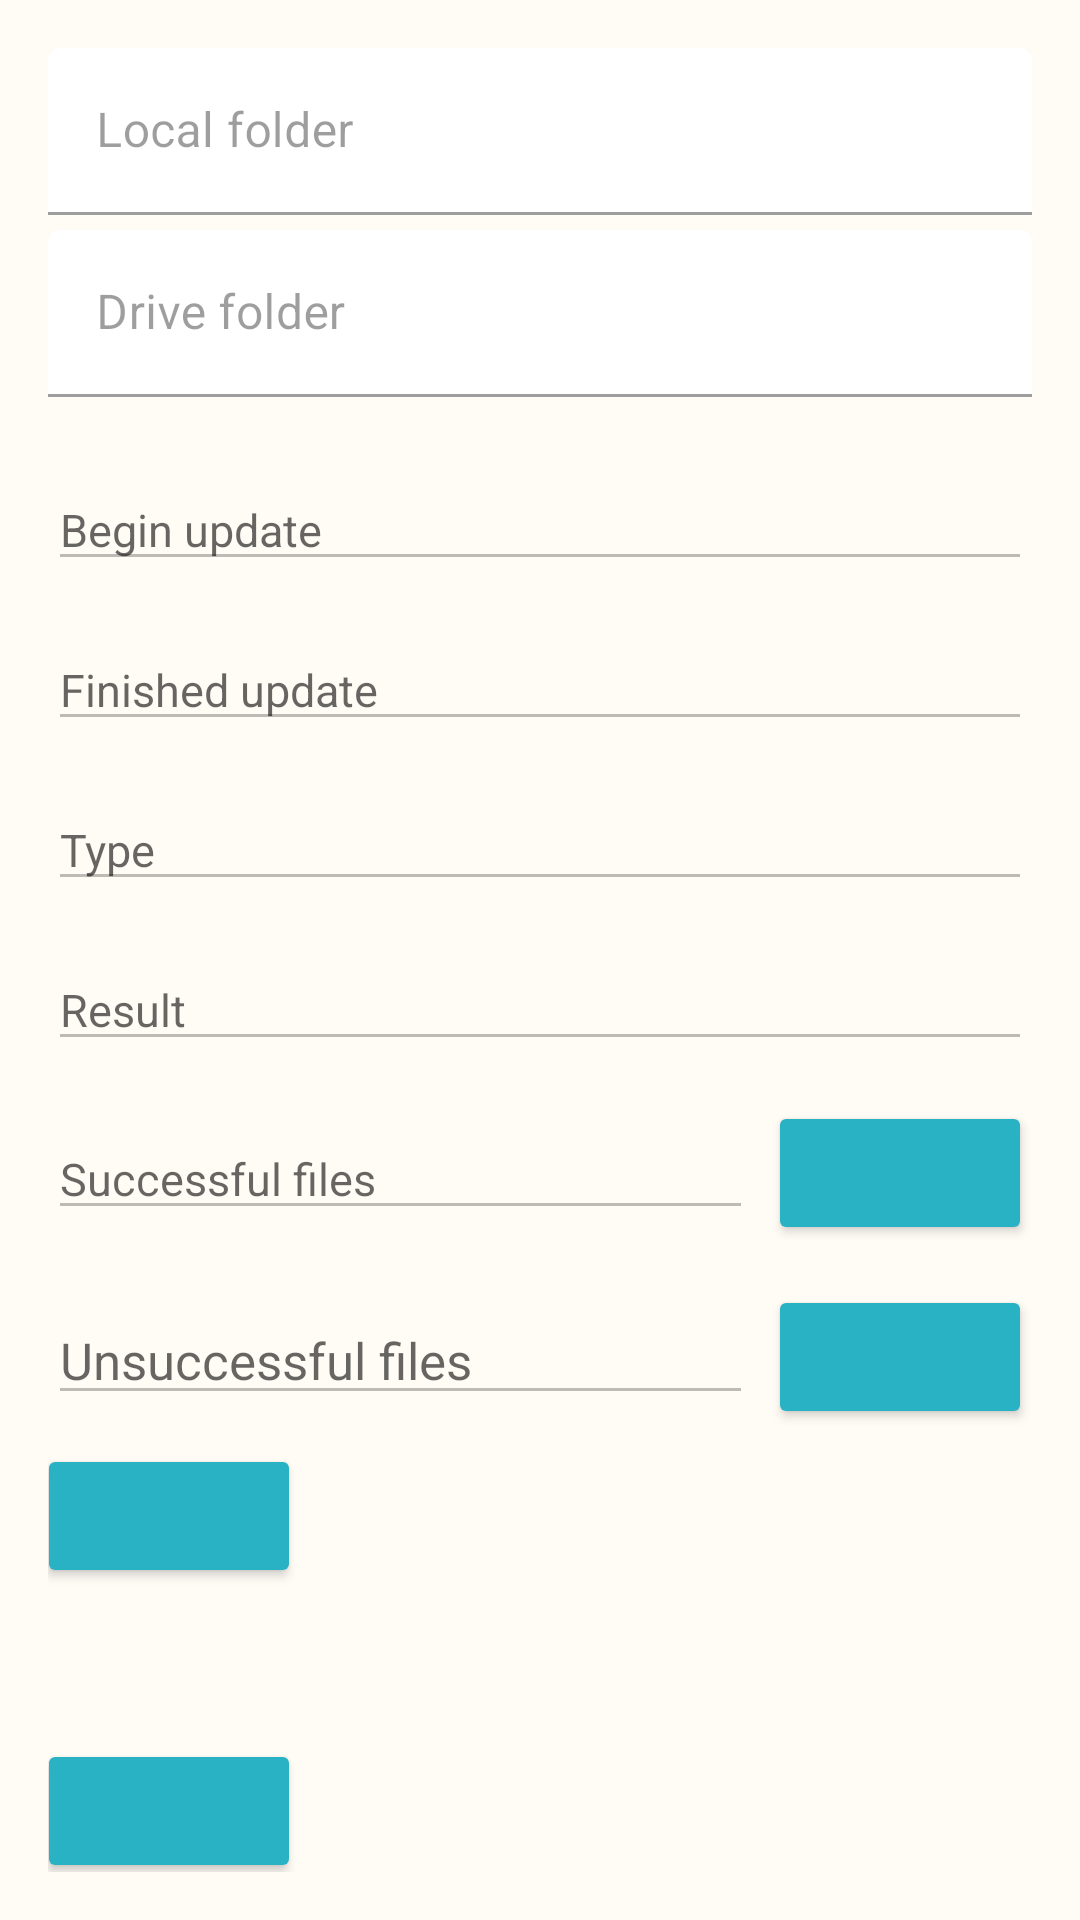

Android layout source for this screen:
<!-- AndroidManifest.xml: activity theme Theme.CloudBackup.Activity -->
<!-- res/layout/activity_update_attempt.xml -->
<?xml version="1.0" encoding="utf-8"?>
<LinearLayout xmlns:android="http://schemas.android.com/apk/res/android"
    xmlns:tools="http://schemas.android.com/tools"
    tools:context="com.storage.cloudbackup.gui.view.activity.update.attempt.UpdateAttemptActivity"
    android:layout_width="match_parent"
    android:layout_height="match_parent"
    android:orientation="vertical"
    android:padding="16dp"
    style="@style/Style.CloudBackup.Activity">

    <com.google.android.material.textfield.TextInputLayout
        android:id="@+id/activity_update_attempt_localFolderHint"
        android:layout_width="match_parent"
        android:layout_height="wrap_content"
        android:enabled="false"
        android:theme="@style/Style.CloudBackup.HintTextInput">

        <com.google.android.material.textfield.TextInputEditText
            android:id="@+id/activity_update_attempt_localFolderText"
            android:hint="@string/activity_update_attempt_localFolderTextDescription"
            android:layout_width="match_parent"
            android:layout_height="wrap_content"
            android:singleLine="true" />
    </com.google.android.material.textfield.TextInputLayout>

    <com.google.android.material.textfield.TextInputLayout
        android:id="@+id/activity_update_attempt_driveFolderHint"
        android:layout_width="match_parent"
        android:layout_height="wrap_content"
        android:layout_marginTop="5dp"
        android:enabled="false"
        android:theme="@style/Style.CloudBackup.HintTextInput">

        <com.google.android.material.textfield.TextInputEditText
            android:id="@+id/activity_update_attempt_driveFolderText"
            android:hint="@string/activity_update_attempt_driveFolderTextDescription"
            android:layout_width="match_parent"
            android:layout_height="wrap_content"
            android:singleLine="true" />
    </com.google.android.material.textfield.TextInputLayout>

    <TextView
        android:id="@+id/activity_update_attempt_beginUpdateTextView"
        android:layout_width="match_parent"
        android:layout_height="wrap_content"
        android:layout_marginStart="2dp"
        android:layout_marginTop="16dp"
        android:layout_marginBottom="-10dp"
        android:textSize="13sp"
        style="@style/Style.CloudBackup.TextView.Dark" />

    <EditText
        android:id="@+id/activity_update_attempt_beginUpdateText"
        android:hint="@string/activity_update_attempt_beginUpdateTextDescription"
        android:layout_width="match_parent"
        android:layout_height="wrap_content"
        android:textSize="15sp"
        android:enabled="false"
        android:inputType="text"
        android:autofillHints=""
        android:theme="@style/Style.CloudBackup.EditText" />

    <TextView
        android:id="@+id/activity_update_attempt_finishedUpdateTextView"
        android:layout_width="match_parent"
        android:layout_height="wrap_content"
        android:layout_marginStart="2dp"
        android:layout_marginTop="8dp"
        android:layout_marginBottom="-10dp"
        android:textSize="13sp"
        style="@style/Style.CloudBackup.TextView.Dark" />

    <EditText
        android:id="@+id/activity_update_attempt_finishedUpdateText"
        android:hint="@string/activity_update_attempt_finishedUpdateTextDescription"
        android:layout_width="match_parent"
        android:layout_height="wrap_content"
        android:textSize="15sp"
        android:enabled="false"
        android:inputType="text"
        android:autofillHints=""
        android:theme="@style/Style.CloudBackup.EditText"/>

    <TextView
        android:id="@+id/activity_update_attempt_typeTextView"
        android:layout_width="match_parent"
        android:layout_height="wrap_content"
        android:layout_marginStart="2dp"
        android:layout_marginTop="8dp"
        android:layout_marginBottom="-10dp"
        android:textSize="13sp"
        style="@style/Style.CloudBackup.TextView.Dark" />

    <EditText
        android:id="@+id/activity_update_attempt_typeText"
        android:hint="@string/activity_update_attempt_typeTextDescription"
        android:layout_width="match_parent"
        android:layout_height="wrap_content"
        android:textSize="15sp"
        android:enabled="false"
        android:inputType="text"
        android:autofillHints=""
        android:theme="@style/Style.CloudBackup.EditText"/>

    <TextView
        android:id="@+id/activity_update_attempt_resultTextView"
        android:layout_width="match_parent"
        android:layout_height="wrap_content"
        android:layout_marginStart="2dp"
        android:layout_marginTop="8dp"
        android:layout_marginBottom="-10dp"
        android:textSize="13sp"
        style="@style/Style.CloudBackup.TextView.Dark" />

    <EditText
        android:id="@+id/activity_update_attempt_resultText"
        android:hint="@string/activity_update_attempt_resultTextDescription"
        android:layout_width="match_parent"
        android:layout_height="wrap_content"
        android:textSize="15sp"
        android:enabled="false"
        android:inputType="text"
        android:autofillHints=""
        android:theme="@style/Style.CloudBackup.EditText"/>

    <TextView
        android:id="@+id/activity_update_attempt_successfulFilesTextView"
        android:layout_width="match_parent"
        android:layout_height="wrap_content"
        android:layout_marginStart="2dp"
        android:layout_marginTop="8dp"
        android:layout_marginBottom="-10dp"
        android:textSize="13sp"
        style="@style/Style.CloudBackup.TextView.Dark" />

    <LinearLayout
        android:layout_width="match_parent"
        android:layout_height="wrap_content"
        android:orientation="horizontal">

        <EditText
            android:id="@+id/activity_update_attempt_successfulFilesText"
            android:hint="@string/activity_update_attempt_successfulFilesTextDescription"
            android:layout_width="0dp"
            android:layout_height="wrap_content"
            android:layout_weight="1"
            android:textSize="15sp"
            android:enabled="false"
            android:inputType="text"
            android:autofillHints=""
            android:theme="@style/Style.CloudBackup.EditText"/>

        <androidx.appcompat.widget.AppCompatButton
            android:id="@+id/activity_update_attempt_successfulFilesButton"
            android:contentDescription="@string/activity_update_attempt_successfulFilesButtonDescription"
            android:onClick="seeSuccessfulFiles"
            android:layout_width="wrap_content"
            android:layout_height="48dp"
            android:layout_marginStart="5dp"
            android:layout_marginTop="-3dp"
            android:paddingStart="20dp"
            android:paddingEnd="20dp"
            android:textSize="13sp"
            style="@style/Style.CloudBackup.Button" />
    </LinearLayout>

    <TextView
        android:id="@+id/activity_update_attempt_unsuccessfulFilesTextView"
        android:layout_width="match_parent"
        android:layout_height="wrap_content"
        android:layout_marginStart="2dp"
        android:layout_marginTop="8dp"
        android:layout_marginBottom="-10dp"
        android:textSize="13sp"
        style="@style/Style.CloudBackup.TextView.Dark" />

    <LinearLayout
        android:layout_width="match_parent"
        android:layout_height="wrap_content"
        android:orientation="horizontal">

        <EditText
            android:id="@+id/activity_update_attempt_unsuccessfulFilesText"
            android:hint="@string/activity_update_attempt_unsuccessfulFilesTextDescription"
            android:layout_width="0dp"
            android:layout_height="wrap_content"
            android:layout_weight="1"
            android:textSize="17sp"
            android:enabled="false"
            android:inputType="text"
            android:autofillHints=""
            android:theme="@style/Style.CloudBackup.EditText"/>

        <androidx.appcompat.widget.AppCompatButton
            android:id="@+id/activity_update_attempt_unsuccessfulFilesButton"
            android:contentDescription="@string/activity_update_attempt_unsuccessfulFilesButtonDescription"
            android:onClick="seeUnsuccessfulFiles"
            android:layout_width="wrap_content"
            android:layout_height="48dp"
            android:layout_marginStart="5dp"
            android:layout_marginTop="-3dp"
            android:paddingStart="20dp"
            android:paddingEnd="20dp"
            android:textSize="13sp"
            style="@style/Style.CloudBackup.Button" />
    </LinearLayout>

    <androidx.appcompat.widget.AppCompatButton
        android:id="@+id/activity_update_attempt_viewErrorsButton"
        android:contentDescription="@string/activity_update_attempt_viewErrorsButtonDescription"
        android:onClick="viewErrorsButton"
        android:layout_width="wrap_content"
        android:layout_height="wrap_content"
        android:layout_marginTop="5dp"
        style="@style/Style.CloudBackup.Button" />

    <View
        android:layout_width="0dp"
        android:layout_height="0dp"
        android:layout_weight="1"/>

    <androidx.appcompat.widget.AppCompatButton
        android:id="@+id/activity_update_attempt_closeButton"
        android:contentDescription="@string/activity_update_attempt_closeButtonDescription"
        android:onClick="close"
        android:layout_width="wrap_content"
        android:layout_height="wrap_content"
        android:layout_marginBottom="-4dp"
        style="@style/Style.CloudBackup.Button" />
</LinearLayout>
<!-- resources referenced by this layout -->
<resources>
  <string name="activity_update_attempt_beginUpdateTextDescription">Begin update</string>
  <string name="activity_update_attempt_closeButtonDescription">Close</string>
  <string name="activity_update_attempt_driveFolderTextDescription">Drive folder</string>
  <string name="activity_update_attempt_finishedUpdateTextDescription">Finished update</string>
  <string name="activity_update_attempt_localFolderTextDescription">Local folder</string>
  <string name="activity_update_attempt_resultTextDescription">Result</string>
  <string name="activity_update_attempt_successfulFilesButtonDescription">View files</string>
  <string name="activity_update_attempt_successfulFilesTextDescription">Successful files</string>
  <string name="activity_update_attempt_typeTextDescription">Type</string>
  <string name="activity_update_attempt_unsuccessfulFilesButtonDescription">View files</string>
  <string name="activity_update_attempt_unsuccessfulFilesTextDescription">Unsuccessful files</string>
  <string name="activity_update_attempt_viewErrorsButtonDescription">View errors</string>
  <style name="Style.CloudBackup.Activity" parent="">
          <item name="android:background">@color/cloud.backup.activity.background.light</item>
      </style>
  <style name="Style.CloudBackup.HintTextInput" parent="Widget.Design.TextInputLayout">
          <item name="colorPrimary">@color/cloud.backup.accent.light</item>
          <item name="android:backgroundTint">@color/cloud.backup.hinted.text.input.background.light</item>
          <item name="android:editTextColor">@color/cloud.backup.text.light.light</item>
      </style>
  <style name="Style.CloudBackup.TextView.Dark" parent="Theme.MaterialComponents.DayNight">
          <item name="android:textColor">@color/cloud.backup.text.dark.light</item>
          <item name="android:textSize">18.5sp</item>
      </style>
  <style name="Theme.CloudBackup.Activity" parent="Theme.MaterialComponents.DayNight.DarkActionBar">
          <item name="android:statusBarColor">@color/cloud.backup.status.bar.light</item>
          <item name="actionOverflowMenuStyle">@style/Style.CloudBackup.Activity.PopupMenu</item>
          <item name="actionBarTheme">@style/Style.CloudBackup.Main.ToolBar</item>
      </style>
  <color name="cloud.backup.activity.background.light">#FFFCF6</color>
  <color name="cloud.backup.button.light">#29B2C4</color>
  <!-- drawable text_color_button_light (drawable) -->
  <selector xmlns:android="http://schemas.android.com/apk/res/android">
      <item android:state_enabled="false" android:color="@color/cloud.backup.button.text.disabled.light"/>
      <item android:color="@color/cloud.backup.button.text.enabled.light"/>
  </selector>
  <color name="cloud.backup.accent.light">#027A6E</color>
  <color name="cloud.backup.text.light.light">#000000</color>
  <color name="cloud.backup.hinted.text.input.background.light">#FFFFFF</color>
  <color name="cloud.backup.text.dark.light">#222222</color>
  <color name="cloud.backup.status.bar.light">#29B2C4</color>
  <style name="Style.CloudBackup.Activity.PopupMenu" parent="@style/Widget.MaterialComponents.PopupMenu.Overflow">
          <item name="android:popupBackground">@color/cloud.backup.toolbar.background.light</item>
      </style>
  <style name="Style.CloudBackup.Main.ToolBar" parent="@style/ThemeOverlay.MaterialComponents.ActionBar">
          <item name="android:background">@color/cloud.backup.toolbar.background.light</item>
          <item name="android:textColorPrimary">@color/cloud.backup.toolbar.text.light</item>
      </style>
  <color name="cloud.backup.button.text.disabled.light">#91BDC1</color>
  <color name="cloud.backup.button.text.enabled.light">#FFFFFF</color>
  <color name="cloud.backup.toolbar.background.light">#29B2C4</color>
  <color name="cloud.backup.toolbar.text.light">#FFFFFF</color>
</resources>
